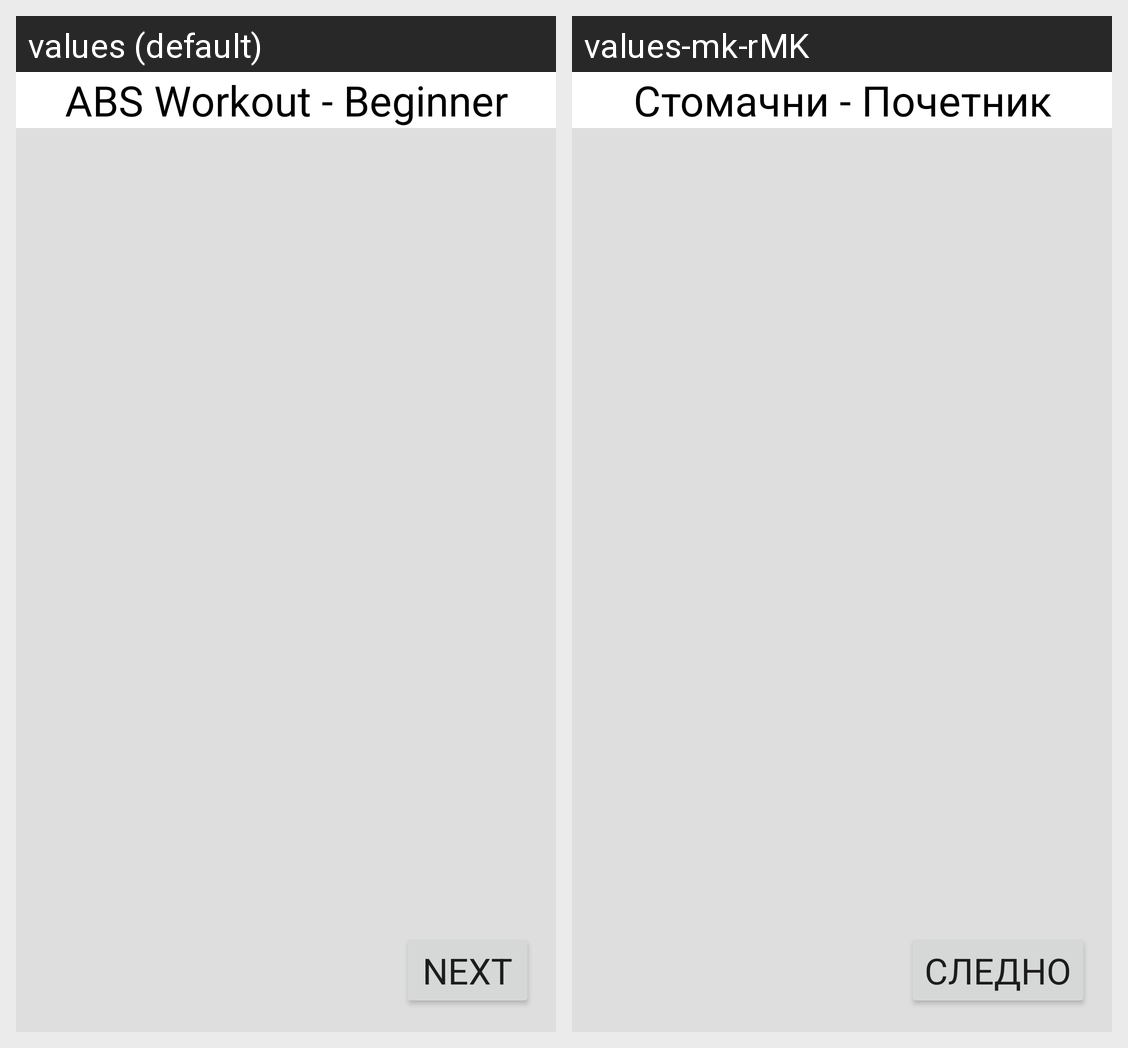

Translations of the strings shown on this Android screen, per locale in the grid:
Android screen res/layout/activity_exercise_content.xml rendered under 2 locales, left to right: values (default), values-mk-rMK. Device: Nexus 5 (rendered at 1080×1920; each locale shown at half size, 540×960, under a caption strip naming it); theme Theme.FitnessLab.
Strings drawn on this screen, with the default value and each locale's value (text and hints the layout hard-codes, and strings that could not be matched under every locale, appear in the picture but are not listed):

AbsBeginner
  values: ABS Workout - Beginner
  values-mk-rMK: Стомачни - Почетник

Next
  values: Next
  values-mk-rMK: Следно
